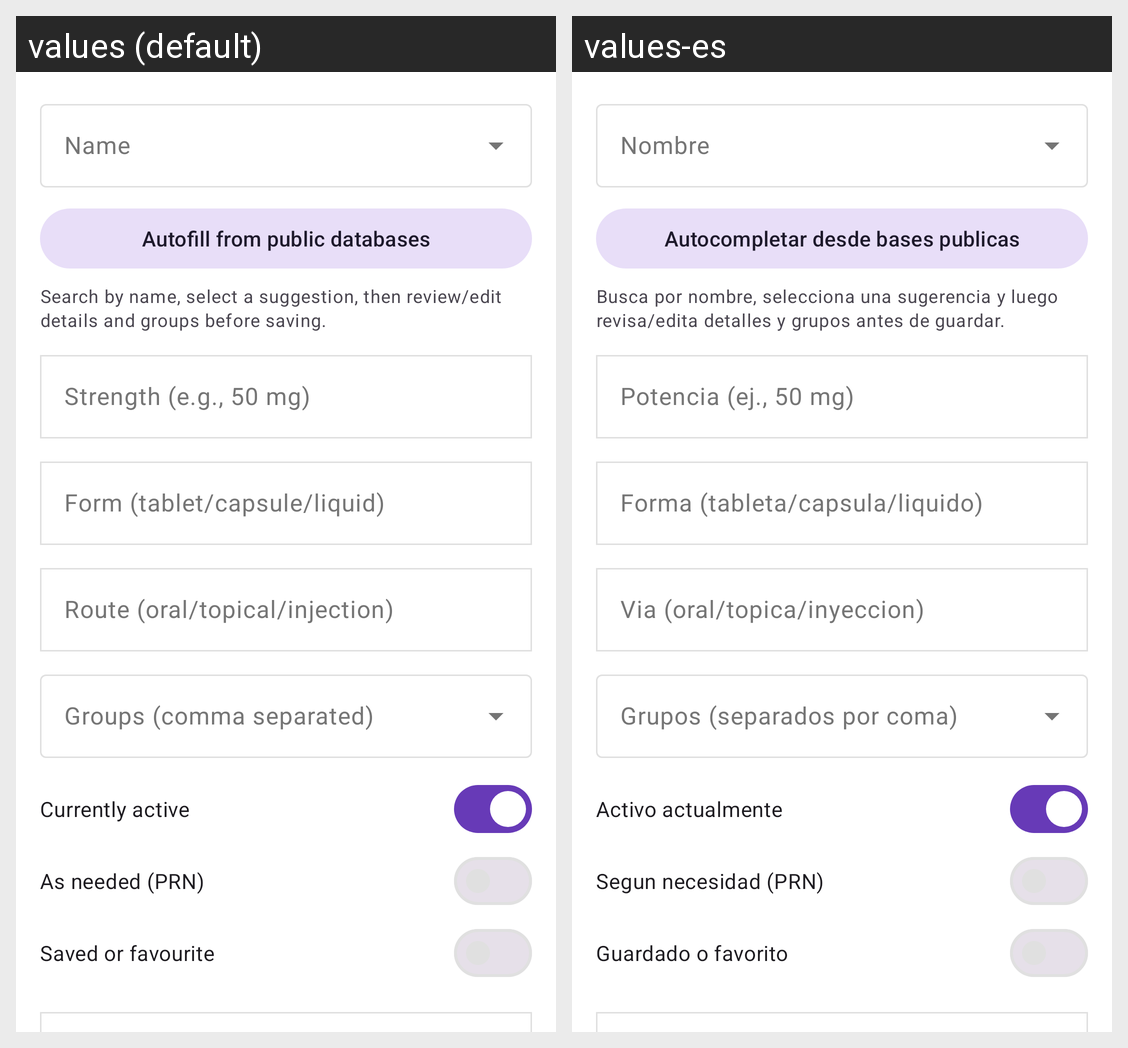

Strings drawn on this Android screen and how each of the app's shown locales translates them:
Android screen res/layout/dialog_edit_medication.xml rendered under 2 locales, left to right: values (default), values-es. Device: Nexus 5 (rendered at 1080×1920; each locale shown at half size, 540×960, under a caption strip naming it); theme Theme.DrugDiary.
Strings drawn on this screen, with the default value and each locale's value (text and hints the layout hard-codes, and strings that could not be matched under every locale, appear in the picture but are not listed):

medication_autofill
  values: Autofill from public databases
  values-es: Autocompletar desde bases publicas

medication_autofill_hint
  values: Search by name, select a suggestion, then review/edit details and groups before saving.
  values-es: Busca por nombre, selecciona una sugerencia y luego revisa/edita detalles y grupos antes de guardar.

medication_strength
  values: Strength (e.g., 50 mg)
  values-es: Potencia (ej., 50 mg)

medication_form
  values: Form (tablet/capsule/liquid)
  values-es: Forma (tableta/capsula/liquido)

medication_route
  values: Route (oral/topical/injection)
  values-es: Via (oral/topica/inyeccion)

currently_active
  values: Currently active
  values-es: Activo actualmente

medication_prn
  values: As needed (PRN)
  values-es: Segun necesidad (PRN)

saved_favourite
  values: Saved or favourite
  values-es: Guardado o favorito
